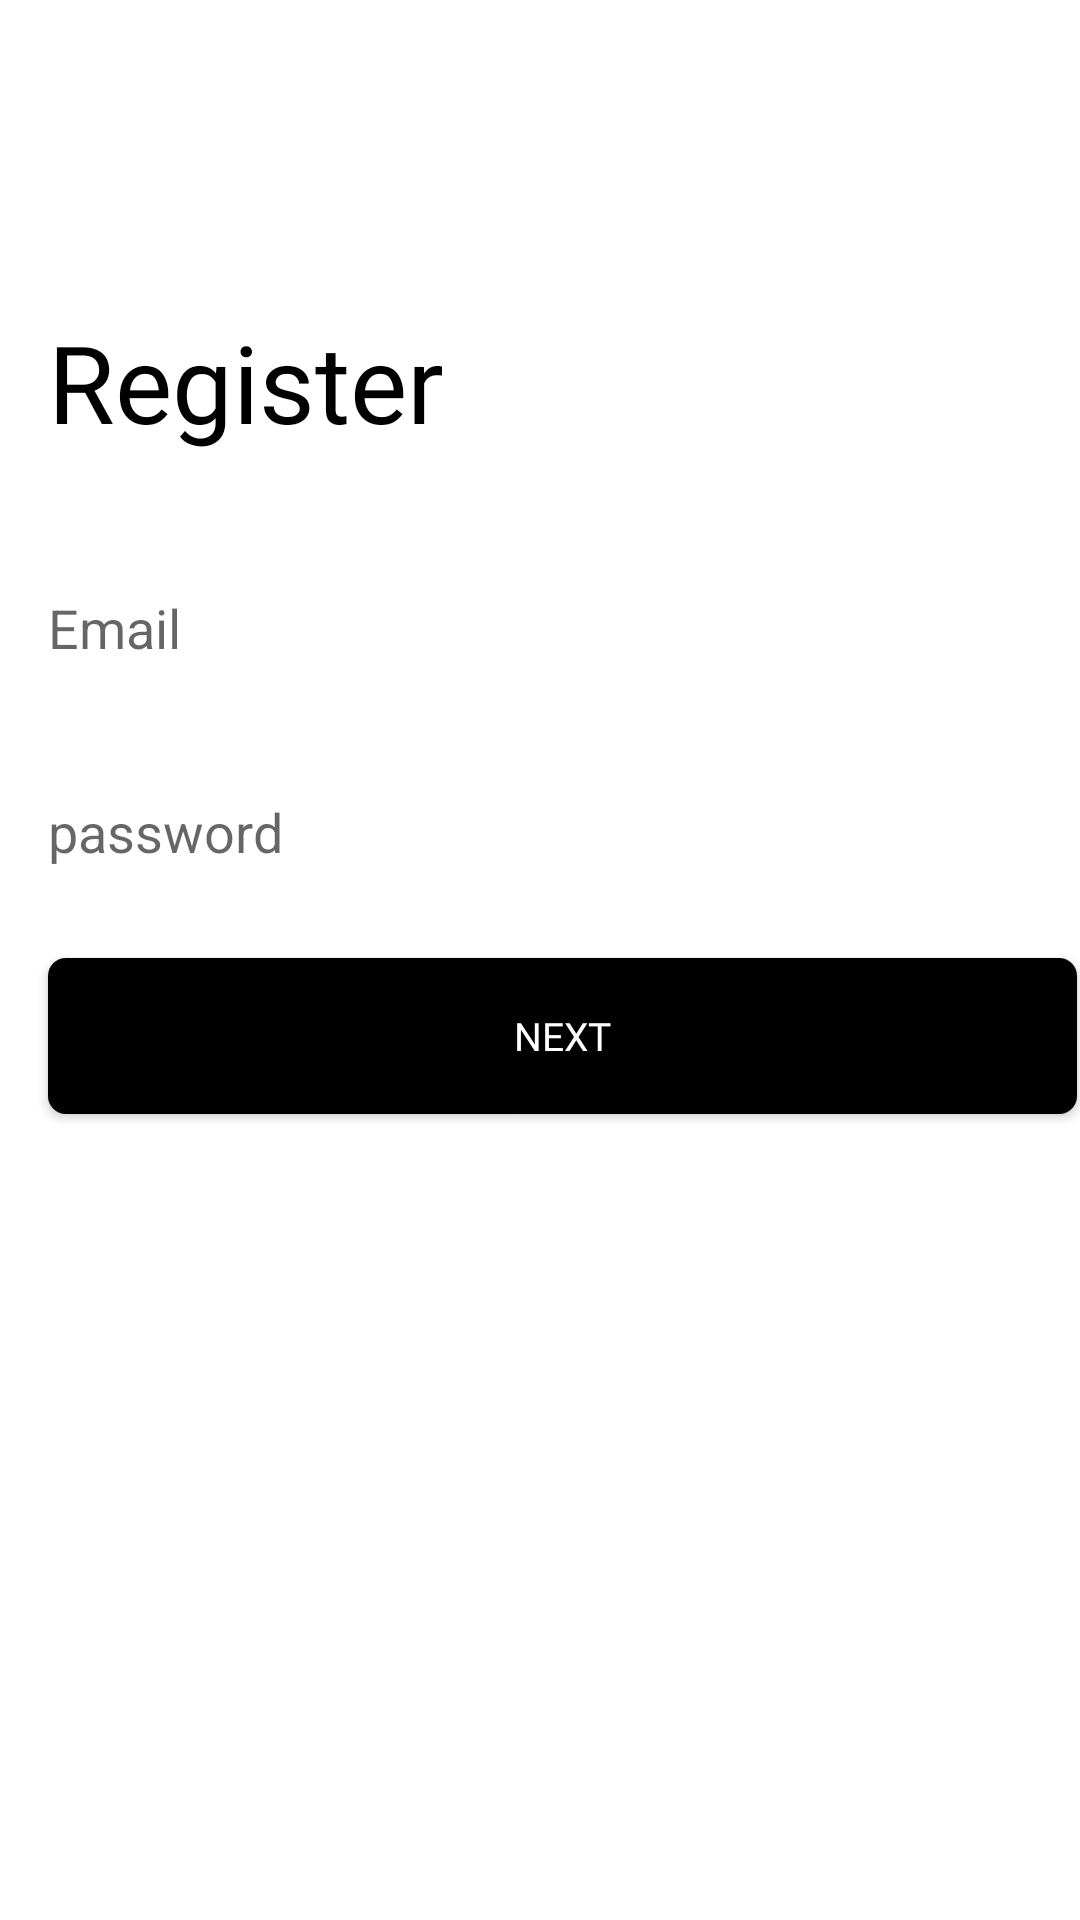

Write the Android layout XML for this screen, with the resource values it uses.
<!-- AndroidManifest.xml: application theme Theme.HomeWork_5 -->
<!-- res/layout/activity_register.xml -->
<?xml version="1.0" encoding="utf-8"?>
<androidx.constraintlayout.widget.ConstraintLayout xmlns:android="http://schemas.android.com/apk/res/android"
    xmlns:app="http://schemas.android.com/apk/res-auto"
    xmlns:tools="http://schemas.android.com/tools"
    android:layout_width="match_parent"
    android:layout_height="match_parent"
    tools:context=".Register">

    <ImageView
        android:id="@+id/imageView1"
        android:layout_width="11dp"
        android:layout_height="11dp"
        android:layout_marginStart="16dp"
        android:layout_marginTop="60dp"
        android:background="@drawable/ic_arrow"
        app:layout_constraintStart_toStartOf="parent"
        app:layout_constraintTop_toTopOf="parent"
        android:contentDescription="@string/back_arrow_icon" />

    <TextView
        android:id="@+id/textView"
        android:layout_width="wrap_content"
        android:layout_height="wrap_content"
        android:layout_marginStart="16dp"
        android:layout_marginTop="32dp"
        android:fontFamily="@font/comfortaa"
        android:text="@string/register"
        android:textColor="@color/black"
        android:textSize="36sp"
        app:layout_constraintStart_toStartOf="parent"
        app:layout_constraintTop_toBottomOf="@+id/imageView1" />

    <EditText
        android:id="@+id/edName"
        android:layout_width="343dp"
        android:layout_height="52dp"
        android:layout_marginStart="16dp"
        android:layout_marginTop="32dp"
        android:ems="10"
        android:hint="@string/email"
        android:inputType="textEmailAddress"
        android:minHeight="48dp"
        android:background="@drawable/edittxt"
        app:layout_constraintStart_toStartOf="parent"
        app:layout_constraintTop_toBottomOf="@+id/textView"
        android:importantForAutofill="no" />

    <EditText
        android:id="@+id/edPassword"
        android:layout_width="343dp"
        android:layout_height="52dp"
        android:layout_marginStart="16dp"
        android:layout_marginTop="16dp"
        android:background="@drawable/edittxt"
        android:ems="10"
        android:hint="@string/password"
        android:inputType="textPassword"
        android:minHeight="48dp"
        app:layout_constraintStart_toStartOf="parent"
        app:layout_constraintTop_toBottomOf="@+id/edName"
        android:importantForAutofill="no" />

    <androidx.appcompat.widget.AppCompatButton
        android:id="@+id/regBtn"
        android:layout_width="343dp"
        android:layout_height="52dp"
        android:layout_marginStart="16dp"
        android:layout_marginTop="16dp"
        android:textSize="13sp"
        android:fontFamily="@font/roboto_bold"
        android:text="@string/next"
        android:textColor="@color/white"
        android:background="@drawable/nextbtn"
        app:layout_constraintStart_toStartOf="parent"
        app:layout_constraintTop_toBottomOf="@+id/edPassword" />
</androidx.constraintlayout.widget.ConstraintLayout>
<!-- resources referenced by this layout -->
<resources>
  <color name="black">#FF000000</color>
  <color name="white">#FFFFFFFF</color>
  <!-- drawable nextbtn (drawable) -->
  <?xml version="1.0" encoding="utf-8"?>
  <shape xmlns:android="http://schemas.android.com/apk/res/android">
  <solid android:color="@color/black"> </solid>
      <corners android:radius="6dp"> </corners>
  </shape>
  <string name="back_arrow_icon">back arrow icon</string>
  <string name="email">Email</string>
  <string name="next">NEXT</string>
  <string name="password">password</string>
  <string name="register">Register</string>
  <style name="Theme.HomeWork_5" parent="Theme.MaterialComponents.DayNight.DarkActionBar">
          
          <item name="colorPrimary">@color/purple_500</item>
          <item name="colorPrimaryVariant">@color/purple_700</item>
          <item name="colorOnPrimary">@color/white</item>
          
          <item name="colorSecondary">@color/teal_200</item>
          <item name="colorSecondaryVariant">@color/teal_700</item>
          <item name="colorOnSecondary">@color/black</item>
          
          <item name="android:statusBarColor" tools:targetApi="l">?attr/colorPrimaryVariant</item>
          
      </style>
  <color name="purple_500">#FF6200EE</color>
  <color name="purple_700">#FF3700B3</color>
  <color name="teal_200">#FF03DAC5</color>
  <color name="teal_700">#FF018786</color>
</resources>
